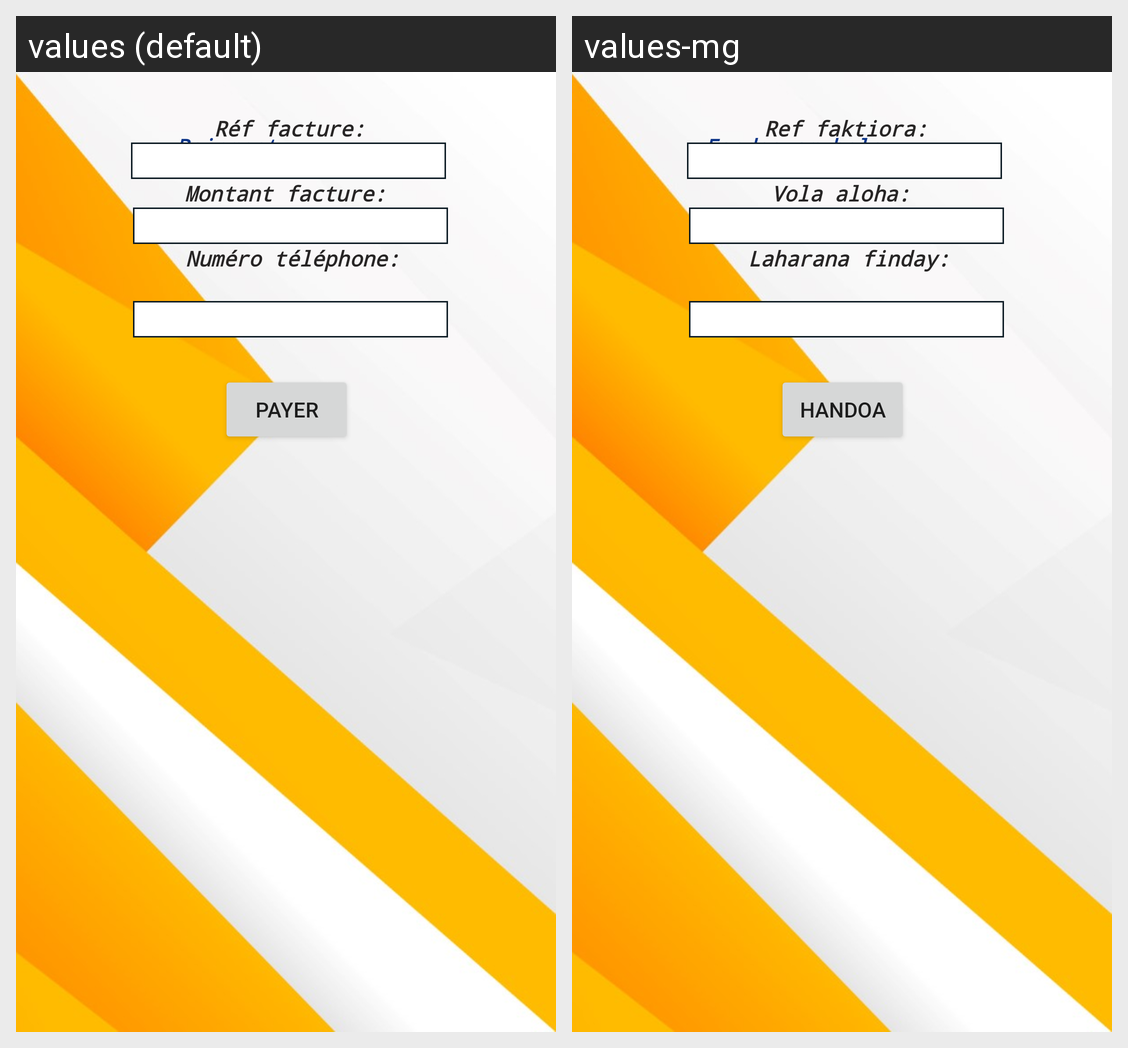

Translations of the strings shown on this Android screen, per locale in the grid:
Android screen res/layout/activity_payement.xml rendered under 2 locales, left to right: values (default), values-mg. Device: Nexus 5 (rendered at 1080×1920; each locale shown at half size, 540×960, under a caption strip naming it); theme Theme.JiramaCashless.
Strings drawn on this screen, with the default value and each locale's value (text and hints the layout hard-codes, and strings that could not be matched under every locale, appear in the picture but are not listed):

paiementLabel
  values: Paiement
  values-mg: Fandoavam-bola

refFactureLabel
  values: Réf facture:
  values-mg: Ref faktiora:

montantFactureLabel
  values: Montant facture:
  values-mg: Vola aloha:

numeroLabel
  values: Numéro téléphone:
  values-mg: Laharana finday:

payerLabel
  values: Payer
  values-mg: Handoa
